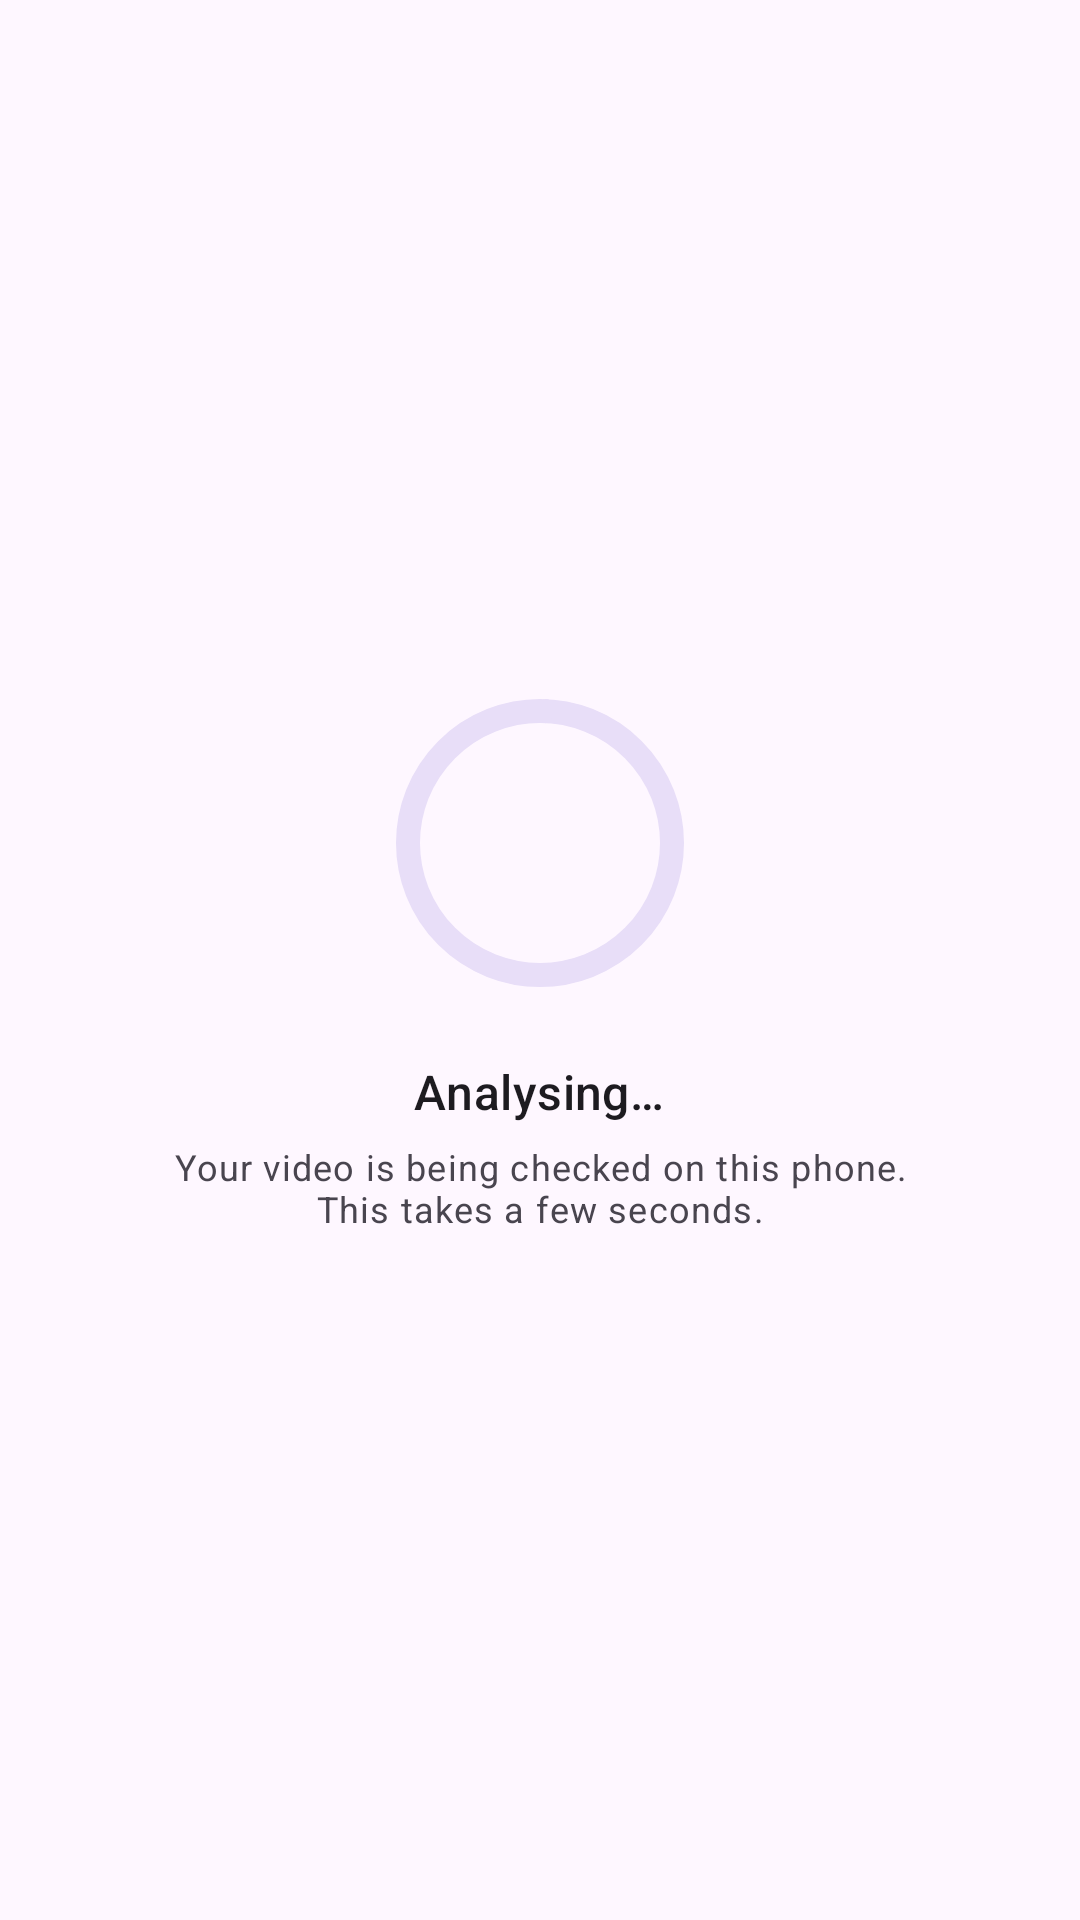

The Android layout XML behind this screen, and the referenced resources:
<!-- AndroidManifest.xml: application theme Theme.RepCheck -->
<!-- res/layout/activity_analysis.xml -->
<?xml version="1.0" encoding="utf-8"?>
<FrameLayout xmlns:android="http://schemas.android.com/apk/res/android"
    xmlns:app="http://schemas.android.com/apk/res-auto"
    android:layout_width="match_parent"
    android:layout_height="match_parent">

    
    <LinearLayout
        android:id="@+id/panelProgress"
        android:layout_width="match_parent"
        android:layout_height="match_parent"
        android:gravity="center"
        android:orientation="vertical"
        android:padding="32dp">

        <com.google.android.material.progressindicator.CircularProgressIndicator
            android:id="@+id/progress"
            android:layout_width="wrap_content"
            android:layout_height="wrap_content"
            android:max="100"
            app:indicatorSize="96dp"
            app:trackThickness="8dp" />

        <TextView
            android:id="@+id/txtProgress"
            android:layout_width="wrap_content"
            android:layout_height="wrap_content"
            android:layout_marginTop="20dp"
            android:text="@string/analysing"
            android:textAppearance="?attr/textAppearanceTitleMedium" />

        <TextView
            android:layout_width="wrap_content"
            android:layout_height="wrap_content"
            android:layout_marginTop="6dp"
            android:gravity="center"
            android:text="@string/analysing_note"
            android:textAppearance="?attr/textAppearanceBodySmall" />
    </LinearLayout>

    
    <ScrollView
        android:id="@+id/panelResult"
        android:layout_width="match_parent"
        android:layout_height="match_parent"
        android:visibility="gone">

        <LinearLayout
            android:layout_width="match_parent"
            android:layout_height="wrap_content"
            android:orientation="vertical"
            android:padding="24dp">

            <TextView
                android:id="@+id/txtExercise"
                android:layout_width="wrap_content"
                android:layout_height="wrap_content"
                android:layout_marginTop="12dp"
                android:textAppearance="?attr/textAppearanceTitleLarge" />

            <TextView
                android:id="@+id/txtScore"
                android:layout_width="wrap_content"
                android:layout_height="wrap_content"
                android:textAppearance="?attr/textAppearanceDisplayLarge"
                android:textStyle="bold" />

            <TextView
                android:id="@+id/txtScoreLabel"
                android:layout_width="wrap_content"
                android:layout_height="wrap_content"
                android:text="@string/valid_reps"
                android:textAppearance="?attr/textAppearanceBodyLarge" />

            <TextView
                android:id="@+id/txtStatus"
                android:layout_width="wrap_content"
                android:layout_height="wrap_content"
                android:layout_marginTop="16dp"
                android:textAppearance="?attr/textAppearanceTitleLarge"
                android:textStyle="bold" />

            <TextView
                android:id="@+id/txtReasons"
                android:layout_width="match_parent"
                android:layout_height="wrap_content"
                android:layout_marginTop="6dp"
                android:lineSpacingExtra="4dp"
                android:textAppearance="?attr/textAppearanceBodyMedium" />

            
            <com.google.android.material.card.MaterialCardView
                android:id="@+id/cardRating"
                style="?attr/materialCardViewFilledStyle"
                android:layout_width="match_parent"
                android:layout_height="wrap_content"
                android:layout_marginTop="20dp"
                android:visibility="gone">

                <LinearLayout
                    android:layout_width="match_parent"
                    android:layout_height="wrap_content"
                    android:orientation="vertical"
                    android:padding="16dp">

                    <TextView
                        android:layout_width="wrap_content"
                        android:layout_height="wrap_content"
                        android:text="@string/rating_heading"
                        android:textAppearance="?attr/textAppearanceLabelLarge" />

                    <TextView
                        android:id="@+id/txtRating"
                        android:layout_width="wrap_content"
                        android:layout_height="wrap_content"
                        android:textAppearance="?attr/textAppearanceHeadlineSmall"
                        android:textStyle="bold" />

                    <TextView
                        android:id="@+id/txtRatingDetail"
                        android:layout_width="match_parent"
                        android:layout_height="wrap_content"
                        android:layout_marginTop="4dp"
                        android:lineSpacingExtra="3dp"
                        android:textAppearance="?attr/textAppearanceBodyMedium" />
                </LinearLayout>
            </com.google.android.material.card.MaterialCardView>

            
            <com.google.android.material.card.MaterialCardView
                android:id="@+id/cardNewBadges"
                style="?attr/materialCardViewFilledStyle"
                android:layout_width="match_parent"
                android:layout_height="wrap_content"
                android:layout_marginTop="12dp"
                android:visibility="gone">

                <LinearLayout
                    android:layout_width="match_parent"
                    android:layout_height="wrap_content"
                    android:orientation="vertical"
                    android:padding="16dp">

                    <TextView
                        android:layout_width="wrap_content"
                        android:layout_height="wrap_content"
                        android:text="@string/new_badges"
                        android:textAppearance="?attr/textAppearanceTitleMedium"
                        android:textStyle="bold" />

                    <TextView
                        android:id="@+id/txtNewBadges"
                        android:layout_width="match_parent"
                        android:layout_height="wrap_content"
                        android:layout_marginTop="6dp"
                        android:lineSpacingExtra="6dp"
                        android:textAppearance="?attr/textAppearanceBodyLarge" />
                </LinearLayout>
            </com.google.android.material.card.MaterialCardView>

            <com.google.android.material.card.MaterialCardView
                style="?attr/materialCardViewOutlinedStyle"
                android:layout_width="match_parent"
                android:layout_height="wrap_content"
                android:layout_marginTop="12dp">

                <TextView
                    android:id="@+id/txtBreakdown"
                    android:layout_width="match_parent"
                    android:layout_height="wrap_content"
                    android:lineSpacingExtra="6dp"
                    android:padding="16dp"
                    android:textAppearance="?attr/textAppearanceBodyMedium" />
            </com.google.android.material.card.MaterialCardView>

            <TextView
                android:id="@+id/txtHash"
                android:layout_width="match_parent"
                android:layout_height="wrap_content"
                android:layout_marginTop="12dp"
                android:fontFamily="monospace"
                android:textAppearance="?attr/textAppearanceBodySmall" />

            <LinearLayout
                android:layout_width="match_parent"
                android:layout_height="wrap_content"
                android:layout_marginTop="24dp"
                android:orientation="horizontal">

                <com.google.android.material.button.MaterialButton
                    android:id="@+id/btnRetake"
                    style="?attr/materialButtonOutlinedStyle"
                    android:layout_width="0dp"
                    android:layout_height="56dp"
                    android:layout_marginEnd="8dp"
                    android:layout_weight="1"
                    android:text="@string/retake" />

                <com.google.android.material.button.MaterialButton
                    android:id="@+id/btnDone"
                    android:layout_width="0dp"
                    android:layout_height="56dp"
                    android:layout_marginStart="8dp"
                    android:layout_weight="1"
                    android:text="@string/done" />
            </LinearLayout>
        </LinearLayout>
    </ScrollView>
</FrameLayout>
<!-- resources referenced by this layout -->
<resources>
  <string name="analysing">Analysing…</string>
  <string name="analysing_note">Your video is being checked on this phone.\nThis takes a few seconds.</string>
  <string name="done">Done</string>
  <string name="new_badges">🎉 New badge!</string>
  <string name="rating_heading">Compared with your age group</string>
  <string name="retake">Retake</string>
  <string name="valid_reps">valid reps</string>
  <style name="Theme.RepCheck" parent="Theme.Material3.DayNight.NoActionBar">
          <item name="colorPrimary">@color/brand</item>
          <item name="colorSecondary">@color/accent</item>
      </style>
  <color name="brand">#16A34A</color>
  <color name="accent">#4ADE80</color>
</resources>
